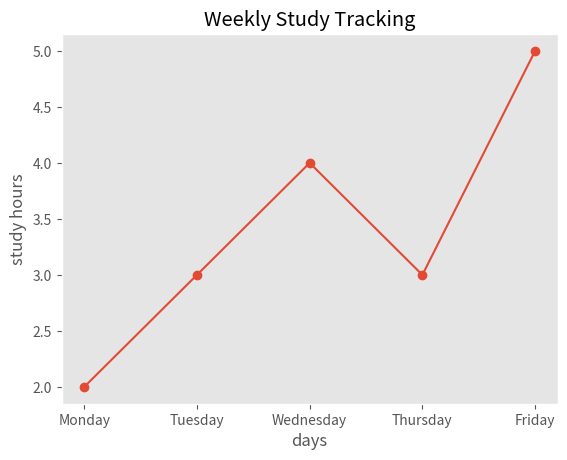

Reproduce this figure in Python.
import matplotlib.pyplot as plt
days = ['Monday', 'Tuesday', 'Wednesday', 'Thursday', 'Friday']
hours = [2, 3, 4, 3, 5]
plt.style.use("ggplot")
plt.plot(days,hours,marker='o')
plt.title("Weekly Study Tracking")
plt.xlabel("days")
plt.ylabel("study hours")
plt.grid()
plt.savefig("styled_graph.png")
plt.show()
